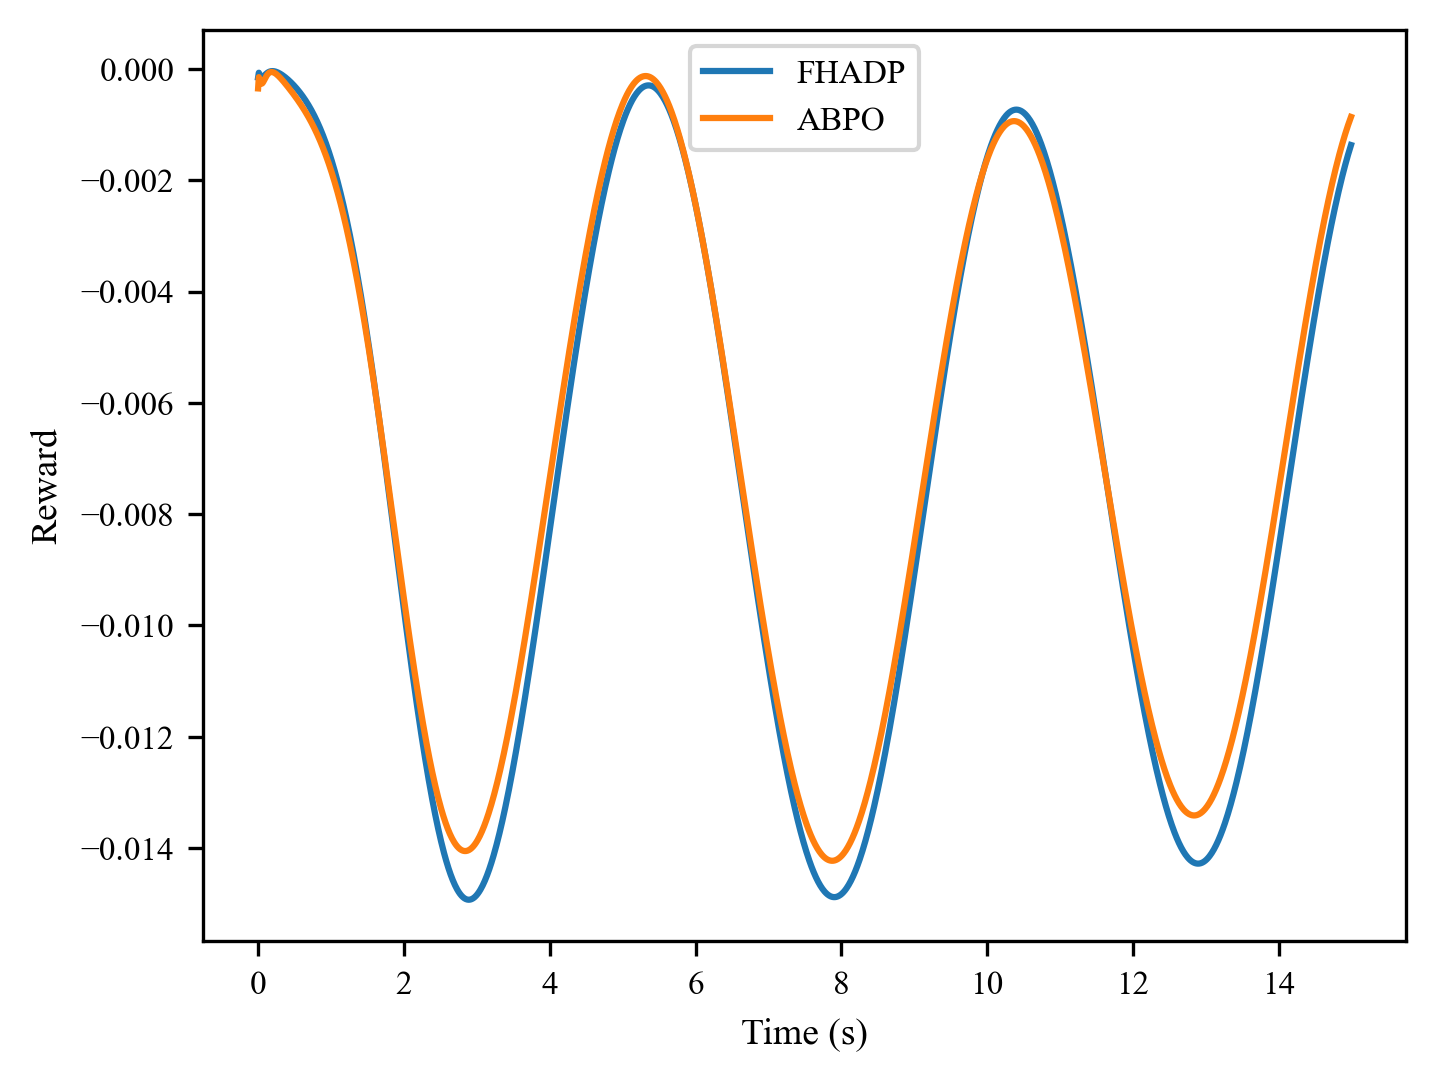

Data behind this chart, as committed beside it:
, 0, 1, 2, 3, 4, 5, 6, 7, 8, 9, 10, 11, 12, 13, 14, 15, 16, 17, 18, 19, 20, 21, 22
0, -0.0001534, -6.818565602991153e-05, -9.9779093396363e-05, -0.0001225, -0.0001366, -0.0001422, -0.0001402, -0.0001332, -0.0001229, -0.0001112, -9.90506421862053e-05, -8.73578452653514e-05, -7.660143346723388e-05, -6.707834692301756e-05, -5.894196578563137e-05, -5.2246572930786805e-05, -4.698414268143961e-05, -4.310739049407155e-05, -4.0547084040887805e-05, -3.922128452483004e-05, -3.904440320956972e-05, -3.993075626742075e-05, -4.179742565589099e-05
1, -0.0003501, -0.0001474, -0.000199, -0.0002406, -0.0002611, -0.0002652, -0.0002548, -0.0002353, -0.0002109, -0.0001847, -0.000159, -0.0001353, -0.0001144, -9.666333817006849e-05, -8.228685925824326e-05, -7.120233313137952e-05, -6.32506912334829e-05, -5.821207810103425e-05, -5.583679311266686e-05, -5.586733711747483e-05, -5.805114754134768e-05, -6.21489550530605e-05, -6.793762534933937e-05
